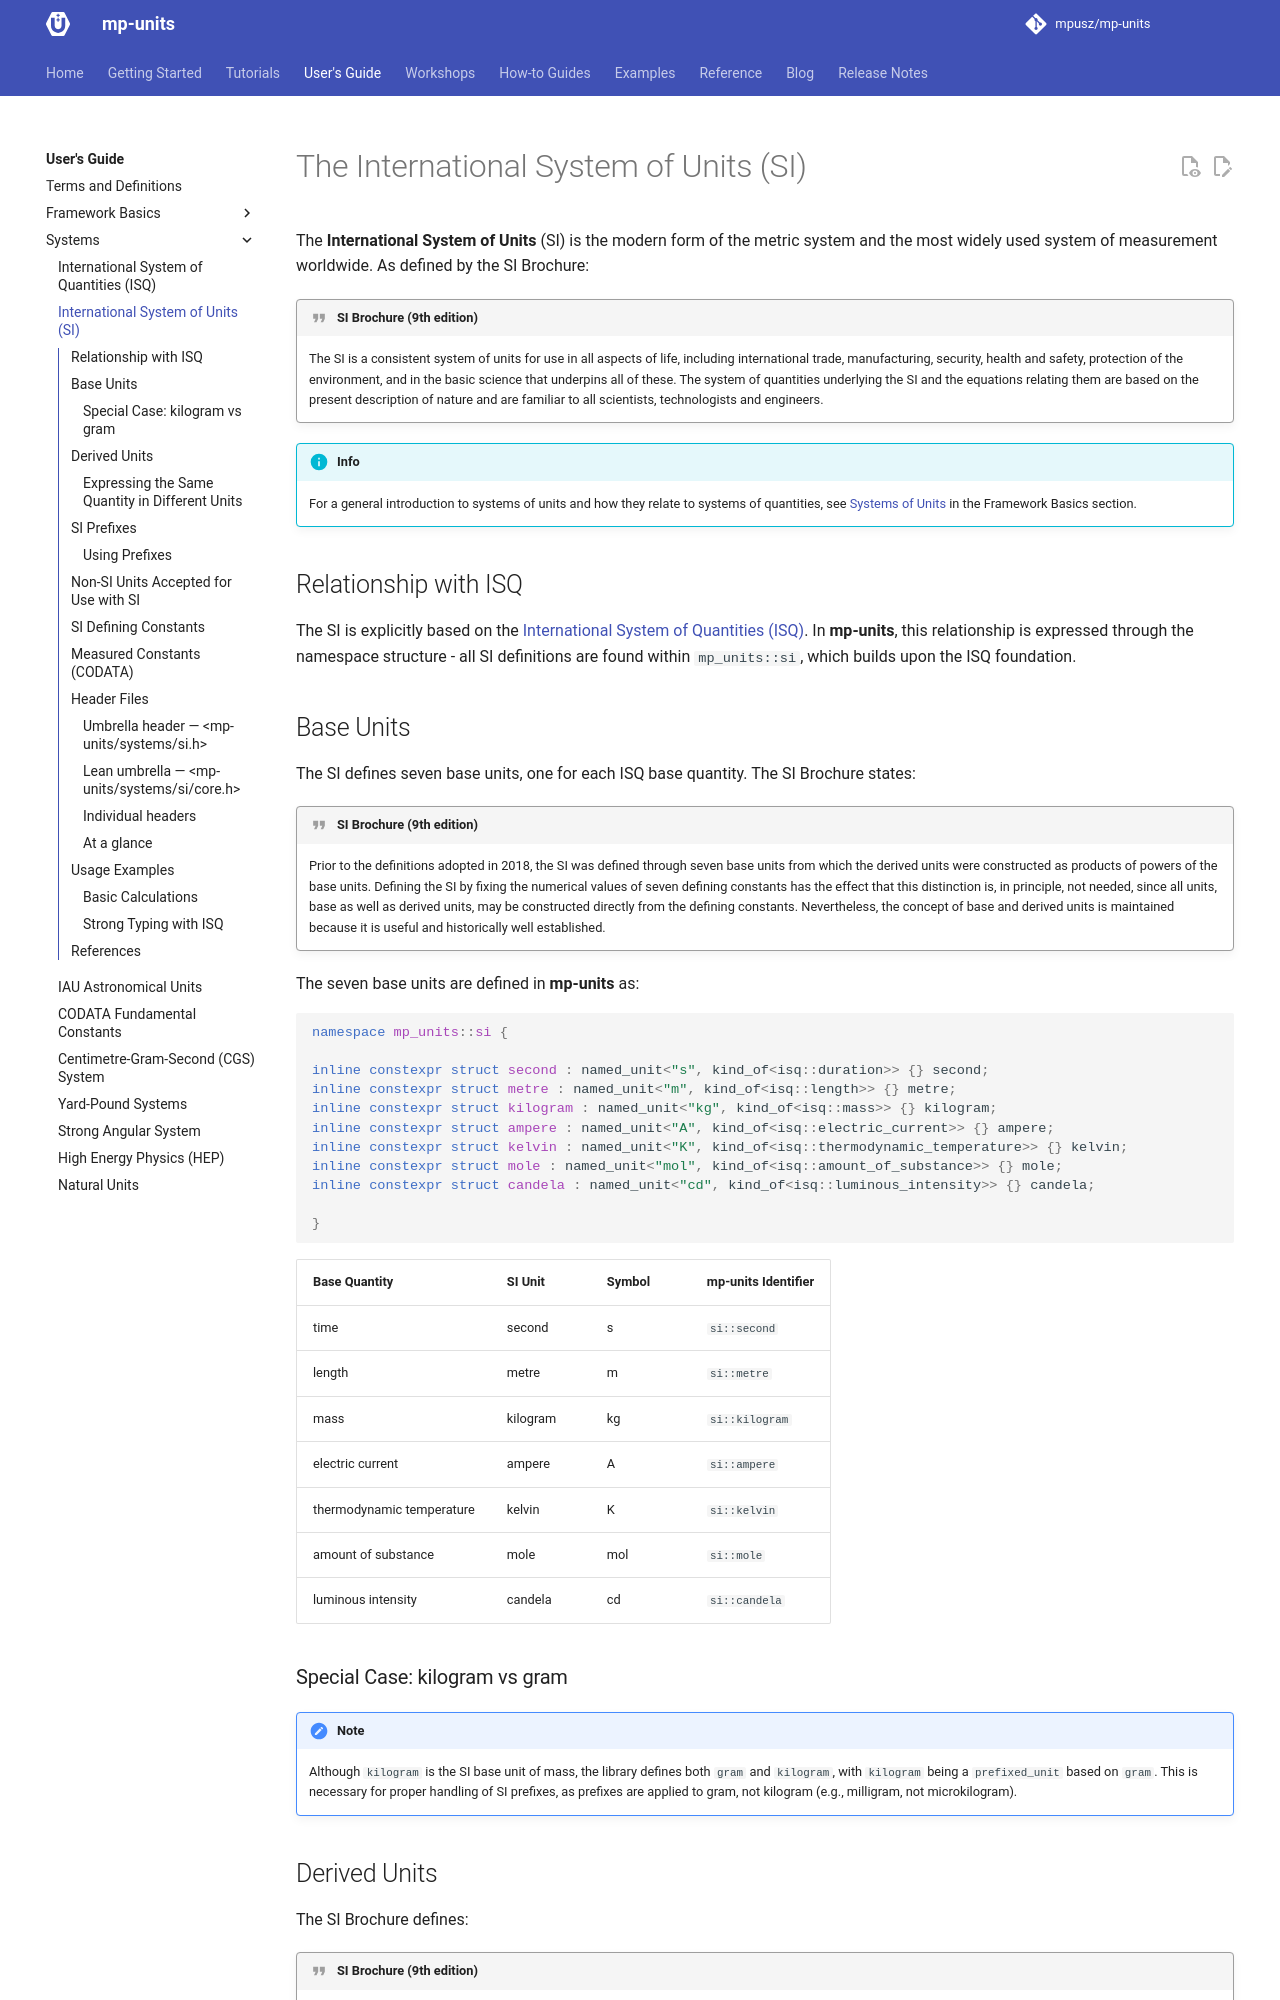

repository: RalphSteinhagen/units · page: HEAD/users_guide/systems/si/index.html · generator: mkdocs

# The International System of Units (SI)

The **International System of Units** (SI) is the modern form of the metric system and
the most widely used system of measurement worldwide. As defined by the SI Brochure:

!!! quote "SI Brochure (9th edition)"

    The SI is a consistent system of units for use in all aspects of life, including
    international trade, manufacturing, security, health and safety, protection of the
    environment, and in the basic science that underpins all of these. The system of
    quantities underlying the SI and the equations relating them are based on the present
    description of nature and are familiar to all scientists, technologists and engineers.

!!! info

    For a general introduction to systems of units and how they relate to systems of
    quantities, see [Systems of Units](../framework_basics/systems_of_units.md) in the
    Framework Basics section.


## Relationship with ISQ

The SI is explicitly based on the [International System of Quantities (ISQ)](isq.md).
In **mp-units**, this relationship is expressed through the namespace structure - all SI
definitions are found within `mp_units::si`, which builds upon the ISQ foundation.


## Base Units

The SI defines seven base units, one for each ISQ base quantity. The SI Brochure states:

!!! quote "SI Brochure (9th edition)"

    Prior to the definitions adopted in 2018, the SI was defined through seven base units
    from which the derived units were constructed as products of powers of the base units.
    Defining the SI by fixing the numerical values of seven defining constants has the
    effect that this distinction is, in principle, not needed, since all units, base as
    well as derived units, may be constructed directly from the defining constants.
    Nevertheless, the concept of base and derived units is maintained because it is useful
    and historically well established.

The seven base units are defined in **mp-units** as:

```cpp
namespace mp_units::si {

inline constexpr struct second final : named_unit<"s", kind_of<isq::duration>> {} second;
inline constexpr struct metre final : named_unit<"m", kind_of<isq::length>> {} metre;
inline constexpr struct kilogram final : named_unit<"kg", kind_of<isq::mass>> {} kilogram;
inline constexpr struct ampere final : named_unit<"A", kind_of<isq::electric_current>> {} ampere;
inline constexpr struct kelvin final : named_unit<"K", kind_of<isq::thermodynamic_temperature>> {} kelvin;
inline constexpr struct mole final : named_unit<"mol", kind_of<isq::amount_of_substance>> {} mole;
inline constexpr struct candela final : named_unit<"cd", kind_of<isq::luminous_intensity>> {} candela;

}
```

| Base Quantity             | SI Unit  | Symbol | **mp-units** Identifier |
|---------------------------|----------|--------|-------------------------|
| time                      | second   | s      | `si::second`            |
| length                    | metre    | m      | `si::metre`             |
| mass                      | kilogram | kg     | `si::kilogram`          |
| electric current          | ampere   | A      | `si::ampere`            |
| thermodynamic temperature | kelvin   | K      | `si::kelvin`            |
| amount of substance       | mole     | mol    | `si::mole`              |
| luminous intensity        | candela  | cd     | `si::candela`           |
